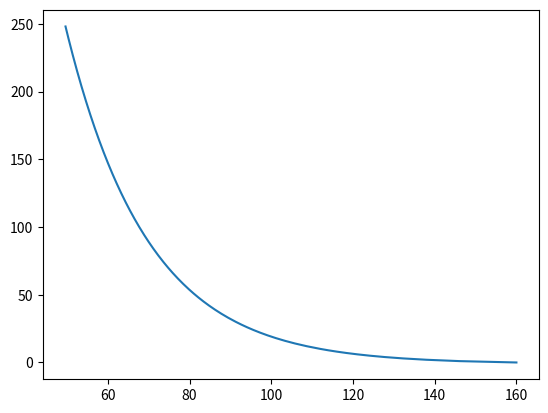

Reproduce this figure in Python.
from math import log
from matplotlib import pyplot
from numpy import arange

print("SPL Modeller")

# L1 Specs
SPL_max = 160
# Bandwidth (Hz)
class bw:
    min = 35
    max = 20000
# Dimensions (mm)
class d:
    w = 1500
    h = 1005
    d = 750

# SPL = 20log(p/p0) where p0=20^-6
p0 = pow(20, -6)
p = 20
SPL = 20 * log(p / p0)

#print(SPL)

# L2 = L1 - |20log(r1/r2)|
def Calc_SPL_From_Distance(r, l_ref, r_ref):
    return l_ref - abs(20 * log(r_ref/r))

r_max = 250
l = []
for r in range(1, r_max):
    l.append(Calc_SPL_From_Distance(r, SPL_max, 1))

x = arange(r_max-1)
pyplot.plot(l,x)
pyplot.show()
